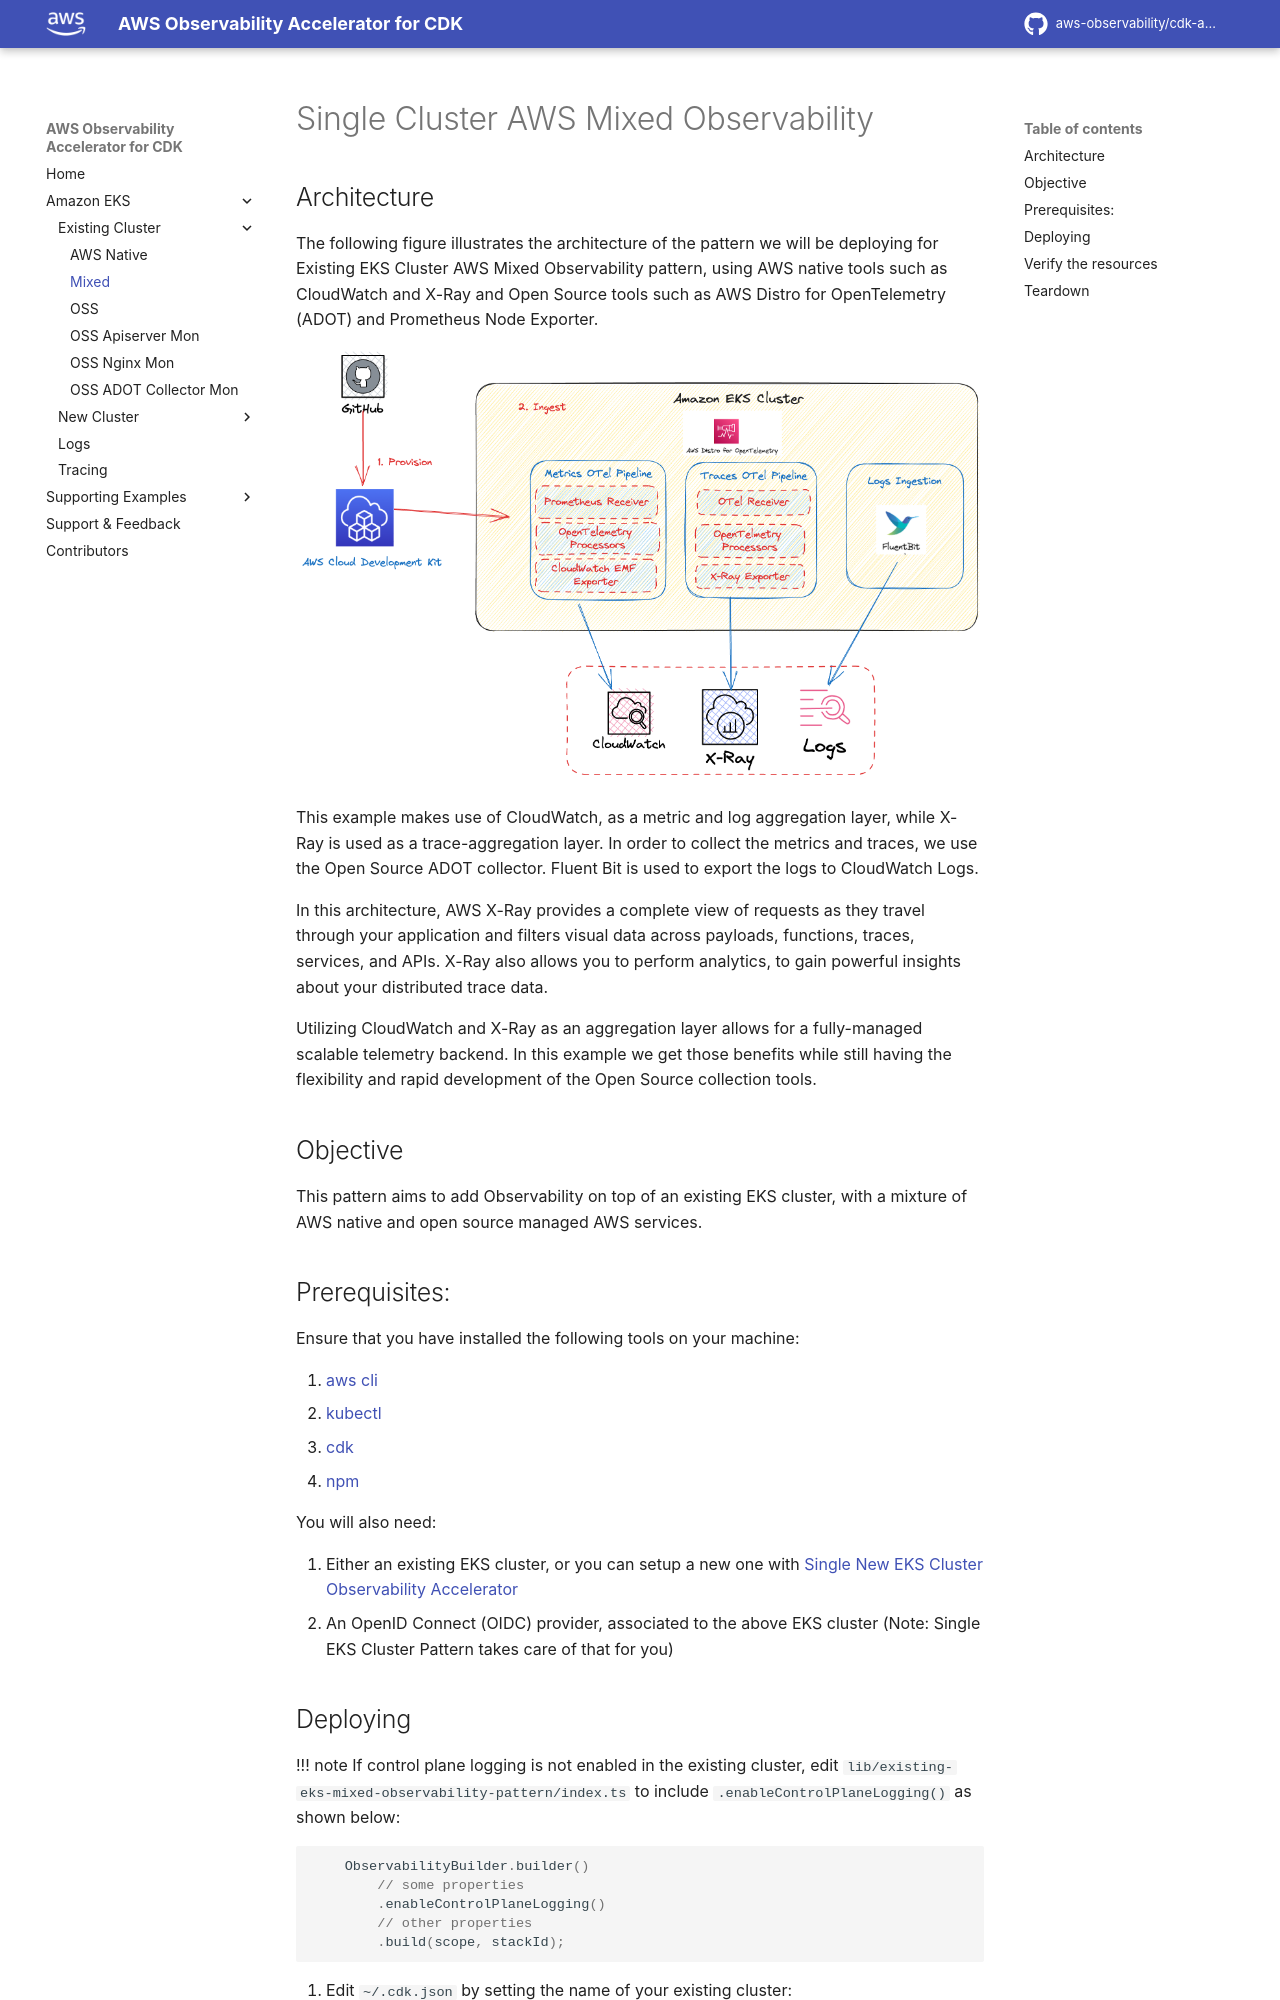

repository: aws-observability/cdk-aws-observability-accelerator · page: patterns/existing-eks-observability-accelerators/existing-eks-mixed-observability/index.html · generator: mkdocs

# Single Cluster AWS Mixed Observability

## Architecture

The following figure illustrates the architecture of the pattern we will be deploying for Existing EKS Cluster AWS Mixed
Observability pattern, using AWS native tools such as CloudWatch and X-Ray and Open Source tools such as AWS Distro for
OpenTelemetry (ADOT) and Prometheus Node Exporter.

![Architecture](../images/mixed-diagram.png)

This example makes use of CloudWatch, as a metric and log aggregation layer, while X-Ray is used as a trace-aggregation
layer. In order to collect the metrics and traces, we use the Open Source ADOT collector. Fluent Bit is used to export
the logs to CloudWatch Logs.

In this architecture, AWS X-Ray provides a complete view of requests as they travel through your application and filters
visual data across payloads, functions, traces, services, and APIs. X-Ray also allows you to perform analytics, to gain
powerful insights about your distributed trace data.

Utilizing CloudWatch and X-Ray as an aggregation layer allows for a fully-managed scalable telemetry backend. In this
example we get those benefits while still having the flexibility and rapid development of the Open Source collection
tools.

## Objective


This pattern aims to add Observability on top of an existing EKS cluster, with a mixture of AWS native and open source
managed AWS services.

## Prerequisites:

Ensure that you have installed the following tools on your machine:

1. [aws cli](https://docs.aws.amazon.com/cli/latest/userguide/install-cliv2.html)
2. [kubectl](https://Kubernetes.io/docs/tasks/tools/)
3. [cdk](https://docs.aws.amazon.com/cdk/v2/guide/getting_started.html#getting_started_install)
4. [npm](https://docs.npmjs.com/cli/v8/commands/npm-install)

You will also need:

1. Either an existing EKS cluster, or you can setup a new one with  [Single New EKS Cluster Observability Accelerator](../single-new-eks-observability-accelerators/single-new-eks-cluster.md)
2. An OpenID Connect (OIDC) provider, associated to the above EKS cluster (Note: Single EKS Cluster Pattern takes care of that for you)
